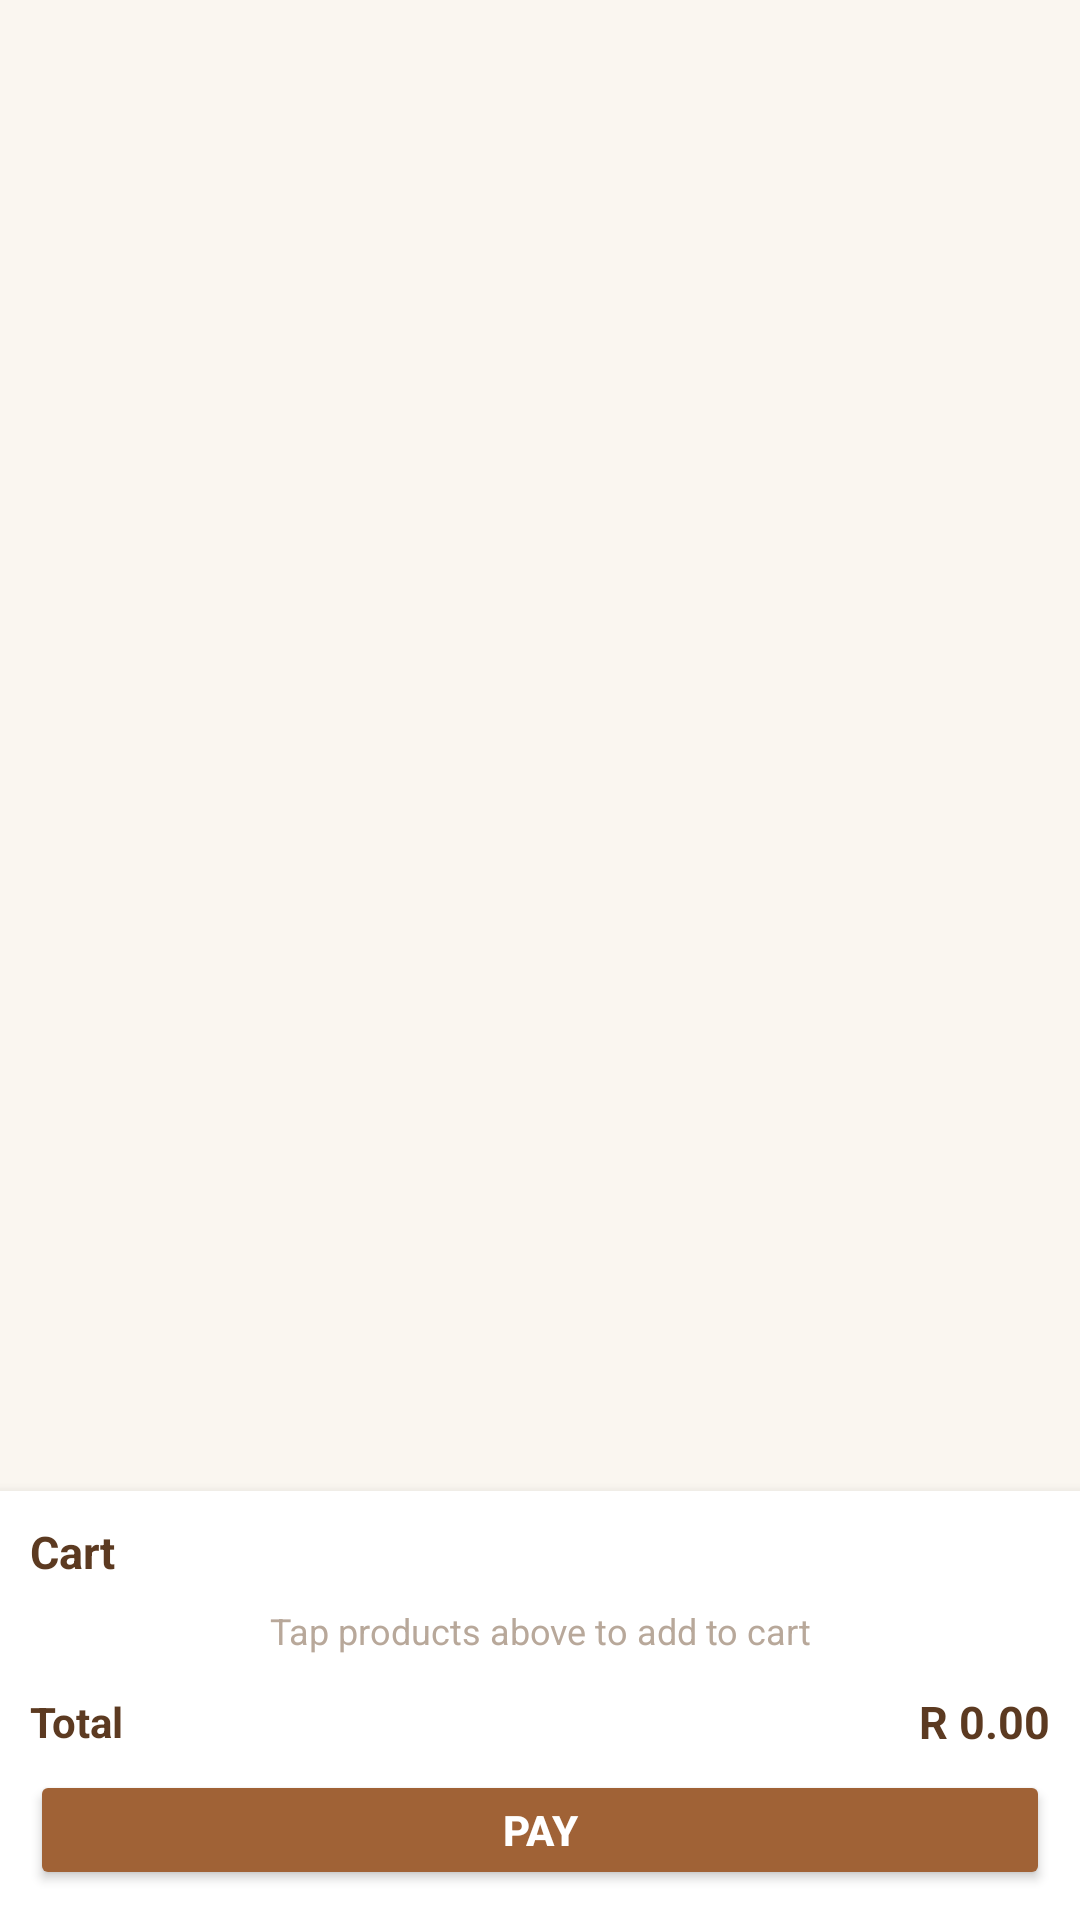

This screen was rendered from an Android layout file. Write that file and the resources it references.
<!-- AndroidManifest.xml: application theme Theme.SixCoachConfectionery -->
<!-- res/layout/fragment_sales.xml -->
<?xml version="1.0" encoding="utf-8"?>
<LinearLayout xmlns:android="http://schemas.android.com/apk/res/android"
    xmlns:app="http://schemas.android.com/apk/res-auto"
    xmlns:tools="http://schemas.android.com/tools"
    android:layout_width="match_parent"
    android:layout_height="match_parent"
    android:orientation="vertical"
    android:background="@color/bakery_bg">

    
    <HorizontalScrollView
        android:layout_width="match_parent"
        android:layout_height="wrap_content"
        android:paddingHorizontal="12dp"
        android:paddingVertical="8dp"
        android:scrollbars="none"
        android:clipToPadding="false">

        <LinearLayout
            android:id="@+id/layoutCategoryChips"
            android:layout_width="wrap_content"
            android:layout_height="wrap_content"
            android:orientation="horizontal" />

    </HorizontalScrollView>

    
    <LinearLayout
        android:layout_width="match_parent"
        android:layout_height="0dp"
        android:layout_weight="1"
        android:orientation="vertical">

        
        <androidx.recyclerview.widget.RecyclerView
            android:id="@+id/rvProducts"
            android:layout_width="match_parent"
            android:layout_height="0dp"
            android:layout_weight="1"
            android:paddingHorizontal="8dp"
            android:paddingBottom="4dp"
            android:clipToPadding="false"
            tools:listitem="@layout/item_product_card" />

        
        <LinearLayout
            android:id="@+id/layoutCartContainer"
            android:layout_width="match_parent"
            android:layout_height="wrap_content"
            android:orientation="vertical"
            android:background="@color/white"
            android:padding="10dp"
            android:elevation="6dp">

            <LinearLayout
                android:layout_width="match_parent"
                android:layout_height="wrap_content"
                android:orientation="horizontal"
                android:gravity="center_vertical"
                android:layout_marginBottom="2dp">

                <TextView
                    android:id="@+id/tvCartHeader"
                    android:layout_width="0dp"
                    android:layout_height="wrap_content"
                    android:layout_weight="1"
                    android:text="Cart"
                    android:textColor="@color/bakery_text_primary"
                    android:textSize="15sp"
                    android:textStyle="bold" />

                <TextView
                    android:id="@+id/btnClearCart"
                    android:layout_width="wrap_content"
                    android:layout_height="wrap_content"
                    android:text="Clear All"
                    android:textColor="@color/bakery_red"
                    android:textSize="11sp"
                    android:padding="2dp"
                    android:visibility="gone" />

            </LinearLayout>

            
            <androidx.recyclerview.widget.RecyclerView
                android:id="@+id/rvCartItems"
                android:layout_width="match_parent"
                android:layout_height="100dp"
                android:scrollbars="vertical"
                android:visibility="gone"
                tools:listitem="@layout/item_cart_entry" />

            <TextView
                android:id="@+id/tvEmptyCart"
                android:layout_width="match_parent"
                android:layout_height="wrap_content"
                android:paddingVertical="6dp"
                android:gravity="center"
                android:text="Tap products above to add to cart"
                android:textColor="@color/bakery_text_muted"
                android:textSize="12sp" />

            <LinearLayout
                android:layout_width="match_parent"
                android:layout_height="wrap_content"
                android:layout_marginTop="6dp"
                android:orientation="horizontal"
                android:gravity="center_vertical">

                <TextView
                    android:layout_width="wrap_content"
                    android:layout_height="wrap_content"
                    android:text="Total"
                    android:textColor="@color/bakery_text_primary"
                    android:textSize="14sp"
                    android:textStyle="bold" />

                <View
                    android:layout_width="0dp"
                    android:layout_height="1dp"
                    android:layout_weight="1" />

                <TextView
                    android:id="@+id/tvCartTotal"
                    android:layout_width="wrap_content"
                    android:layout_height="wrap_content"
                    android:text="R 0.00"
                    android:textColor="@color/bakery_text_primary"
                    android:textSize="15sp"
                    android:textStyle="bold" />

            </LinearLayout>

            <Button
                android:id="@+id/btnPay"
                android:layout_width="match_parent"
                android:layout_height="40dp"
                android:layout_marginTop="6dp"
                android:text="Pay"
                android:textColor="@color/white"
                android:textSize="14sp"
                android:textStyle="bold"
                android:backgroundTint="@color/bakery_green"
                app:cornerRadius="6dp" />

        </LinearLayout>

    </LinearLayout>

</LinearLayout>
<!-- res/layout/item_product_card.xml (included above) -->
<?xml version="1.0" encoding="utf-8"?>
<com.google.android.material.card.MaterialCardView xmlns:android="http://schemas.android.com/apk/res/android"
    xmlns:app="http://schemas.android.com/apk/res-auto"
    android:id="@+id/cardProduct"
    android:layout_width="match_parent"
    android:layout_height="wrap_content"
    android:layout_margin="6dp"
    app:cardCornerRadius="12dp"
    app:cardElevation="2dp"
    app:strokeColor="@color/bakery_card_border"
    app:strokeWidth="1dp"
    app:cardBackgroundColor="@color/white">

    <LinearLayout
        android:layout_width="match_parent"
        android:layout_height="wrap_content"
        android:orientation="vertical"
        android:padding="12dp"
        android:gravity="center_horizontal">

        <TextView
            android:id="@+id/tvCategoryBadge"
            android:layout_width="wrap_content"
            android:layout_height="wrap_content"
            android:text="BREAD"
            android:textColor="@color/bakery_text_secondary"
            android:textSize="10sp"
            android:textStyle="bold"
            android:letterSpacing="0.1" />

        <TextView
            android:id="@+id/tvProductName"
            android:layout_width="wrap_content"
            android:layout_height="wrap_content"
            android:layout_marginTop="4dp"
            android:text="gwinya"
            android:textColor="@color/bakery_text_primary"
            android:textSize="16sp"
            android:textStyle="bold" />

        <TextView
            android:id="@+id/tvProductPrice"
            android:layout_width="wrap_content"
            android:layout_height="wrap_content"
            android:layout_marginTop="6dp"
            android:text="R 5.00"
            android:textColor="@color/bakery_text_primary"
            android:textSize="15sp"
            android:textStyle="bold" />

        <TextView
            android:id="@+id/tvProductStock"
            android:layout_width="wrap_content"
            android:layout_height="wrap_content"
            android:layout_marginTop="4dp"
            android:text="Stock 14"
            android:textColor="@color/bakery_text_muted"
            android:textSize="11sp" />

    </LinearLayout>

</com.google.android.material.card.MaterialCardView>
<!-- res/layout/item_cart_entry.xml (included above) -->
<?xml version="1.0" encoding="utf-8"?>
<LinearLayout xmlns:android="http://schemas.android.com/apk/res/android"
    xmlns:app="http://schemas.android.com/apk/res-auto"
    android:layout_width="match_parent"
    android:layout_height="wrap_content"
    android:layout_marginBottom="8dp"
    android:background="@drawable/bg_card_rounded"
    android:orientation="vertical"
    android:padding="12dp">

    <LinearLayout
        android:layout_width="match_parent"
        android:layout_height="wrap_content"
        android:orientation="horizontal"
        android:gravity="center_vertical">

        <LinearLayout
            android:layout_width="0dp"
            android:layout_height="wrap_content"
            android:layout_weight="1"
            android:orientation="vertical">

            <TextView
                android:id="@+id/tvCartItemName"
                android:layout_width="wrap_content"
                android:layout_height="wrap_content"
                android:text="gwinya"
                android:textColor="@color/bakery_text_primary"
                android:textSize="15sp"
                android:textStyle="bold" />

            <TextView
                android:id="@+id/tvCartItemCalc"
                android:layout_width="wrap_content"
                android:layout_height="wrap_content"
                android:layout_marginTop="2dp"
                android:text="R 5.00 x 1"
                android:textColor="@color/bakery_text_secondary"
                android:textSize="12sp" />

        </LinearLayout>

        <TextView
            android:id="@+id/btnCartRemove"
            android:layout_width="wrap_content"
            android:layout_height="wrap_content"
            android:text="Remove"
            android:textColor="@color/bakery_red"
            android:textSize="12sp"
            android:padding="4dp"
            android:clickable="true"
            android:focusable="true"
            android:background="?attr/selectableItemBackground" />

    </LinearLayout>

    <LinearLayout
        android:layout_width="match_parent"
        android:layout_height="wrap_content"
        android:layout_marginTop="8dp"
        android:orientation="horizontal"
        android:gravity="center_vertical">

        <LinearLayout
            android:layout_width="wrap_content"
            android:layout_height="wrap_content"
            android:orientation="horizontal"
            android:gravity="center_vertical"
            android:background="@drawable/bg_pill_unselected"
            android:paddingHorizontal="4dp"
            android:paddingVertical="2dp">

            <ImageButton
                android:id="@+id/btnCartMinus"
                android:layout_width="28dp"
                android:layout_height="28dp"
                android:background="?attr/selectableItemBackgroundBorderless"
                android:contentDescription="Decrease quantity"
                android:src="@drawable/ic_delete"
                app:tint="@color/bakery_brown" />

            <TextView
                android:id="@+id/tvCartQuantity"
                android:layout_width="32dp"
                android:layout_height="wrap_content"
                android:gravity="center"
                android:text="1"
                android:textColor="@color/bakery_text_primary"
                android:textSize="14sp"
                android:textStyle="bold" />

            <ImageButton
                android:id="@+id/btnCartPlus"
                android:layout_width="28dp"
                android:layout_height="28dp"
                android:background="?attr/selectableItemBackgroundBorderless"
                android:contentDescription="Increase quantity"
                android:src="@drawable/ic_add"
                app:tint="@color/bakery_brown" />

        </LinearLayout>

        <View
            android:layout_width="0dp"
            android:layout_height="1dp"
            android:layout_weight="1" />

        <TextView
            android:id="@+id/tvCartItemTotal"
            android:layout_width="wrap_content"
            android:layout_height="wrap_content"
            android:text="R 5.00"
            android:textColor="@color/bakery_text_primary"
            android:textSize="15sp"
            android:textStyle="bold" />

    </LinearLayout>

</LinearLayout>
<!-- resources referenced by this layout -->
<resources>
  <color name="bakery_bg">#FAF6F0</color>
  <color name="bakery_brown">#A06236</color>
  <color name="bakery_card_border">#EAE1D7</color>
  <color name="bakery_green">#A06236</color>
  <color name="bakery_red">#DC2626</color>
  <color name="bakery_text_muted">#B8A89A</color>
  <color name="bakery_text_primary">#5C3A21</color>
  <color name="bakery_text_secondary">#9E8B78</color>
  <color name="white">#FFFFFFFF</color>
  <!-- drawable bg_card_rounded (drawable) -->
  <?xml version="1.0" encoding="utf-8"?>
  <shape xmlns:android="http://schemas.android.com/apk/res/android"
      android:shape="rectangle">
      <solid android:color="@color/bakery_card_bg" />
      <corners android:radius="12dp" />
      <stroke
          android:width="1dp"
          android:color="@color/bakery_card_border" />
  </shape>
  <!-- drawable bg_pill_unselected (drawable) -->
  <?xml version="1.0" encoding="utf-8"?>
  <shape xmlns:android="http://schemas.android.com/apk/res/android"
      android:shape="rectangle">
      <solid android:color="@color/white" />
      <corners android:radius="20dp" />
      <stroke
          android:width="1dp"
          android:color="@color/bakery_card_border" />
  </shape>
  <style name="Theme.SixCoachConfectionery" parent="Base.Theme.SixCoachConfectionery" />
  <color name="bakery_card_bg">#FFFFFF</color>
  <style name="Base.Theme.SixCoachConfectionery" parent="Theme.Material3.DayNight.NoActionBar">
          
          <item name="colorPrimary">@color/bakery_brown</item>
          <item name="colorOnPrimary">@color/white</item>
          <item name="colorPrimaryContainer">@color/bakery_tan_light</item>
          <item name="colorOnPrimaryContainer">@color/bakery_brown_dark</item>
          <item name="colorSecondary">@color/bakery_brown_light</item>
          <item name="android:windowBackground">@color/bakery_bg</item>
          <item name="android:statusBarColor">@color/bakery_brown</item>
      </style>
  <color name="bakery_tan_light">#F8F3EE</color>
  <color name="bakery_brown_dark">#7C3E1D</color>
  <color name="bakery_brown_light">#C48D5D</color>
</resources>
